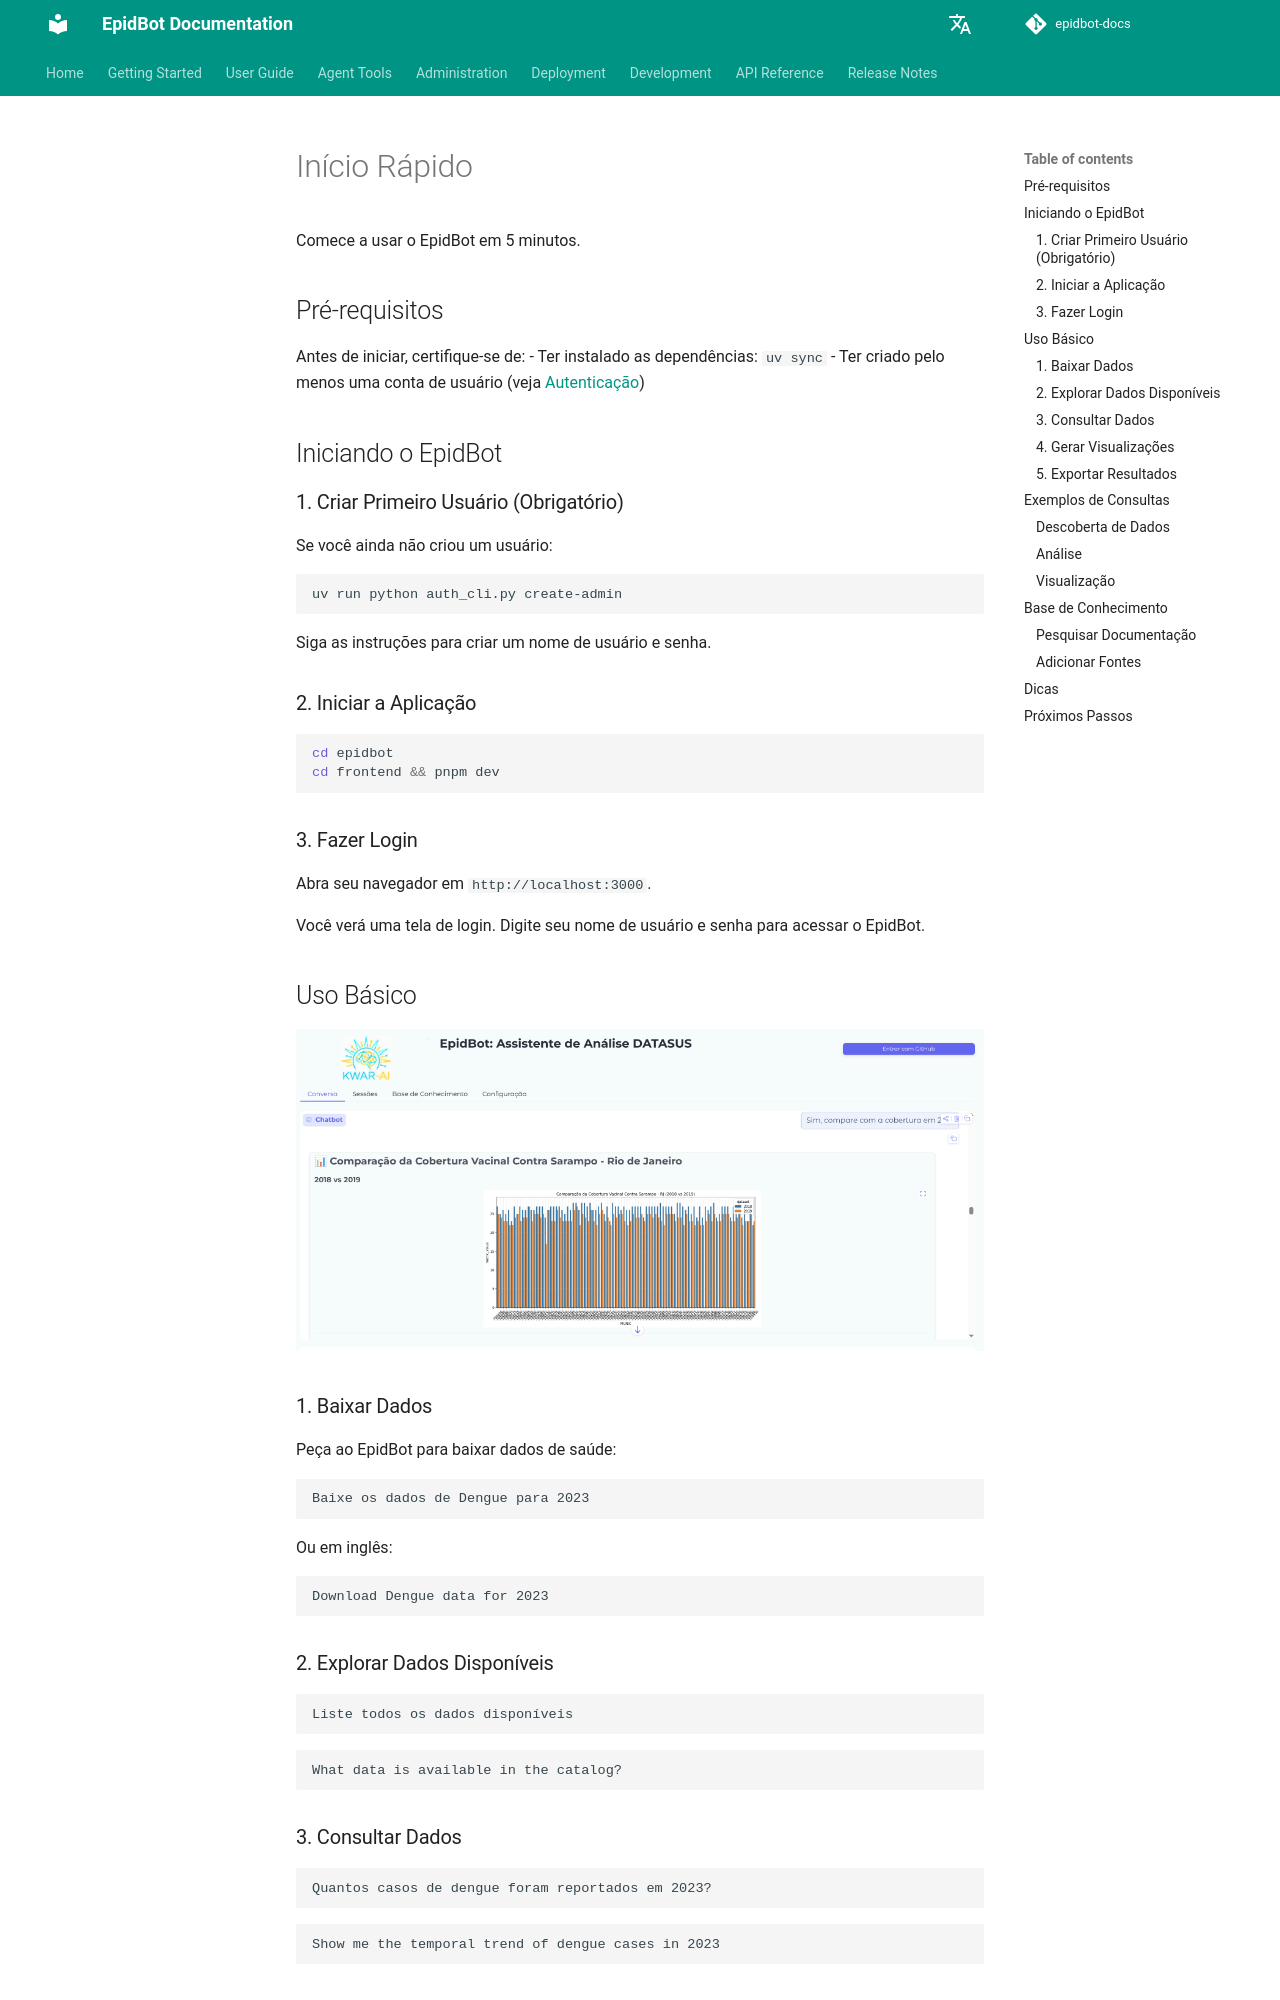

repository: Deeplearn-PeD/epidbot-docs · page: pt/getting-started/quickstart/index.html · generator: mkdocs

# Início Rápido

Comece a usar o EpidBot em 5 minutos.

## Pré-requisitos

Antes de iniciar, certifique-se de:
- Ter instalado as dependências: `uv sync`
- Ter criado pelo menos uma conta de usuário (veja [Autenticação](authentication.md))

## Iniciando o EpidBot

### 1. Criar Primeiro Usuário (Obrigatório)

Se você ainda não criou um usuário:

```bash
uv run python auth_cli.py create-admin
```

Siga as instruções para criar um nome de usuário e senha.

### 2. Iniciar a Aplicação

```bash
cd epidbot
cd frontend && pnpm dev
```

### 3. Fazer Login

Abra seu navegador em `http://localhost:3000`.

Você verá uma tela de login. Digite seu nome de usuário e senha para acessar o EpidBot.

## Uso Básico


![Tela Principal do EpidBot](img/tela_inicial.png)

### 1. Baixar Dados

Peça ao EpidBot para baixar dados de saúde:

```
Baixe os dados de Dengue para 2023
```

Ou em inglês:

```
Download Dengue data for 2023
```

### 2. Explorar Dados Disponíveis

```
Liste todos os dados disponíveis
```

```
What data is available in the catalog?
```

### 3. Consultar Dados

```
Quantos casos de dengue foram reportados em 2023?
```

```
Show me the temporal trend of dengue cases in 2023
```

### 4. Gerar Visualizações

```
Gere um gráfico da distribuição de casos de dengue por estado
```

```
Create a map showing dengue cases by municipality
```

### 5. Exportar Resultados

```
Exporte os resultados para CSV
```

## Exemplos de Consultas
